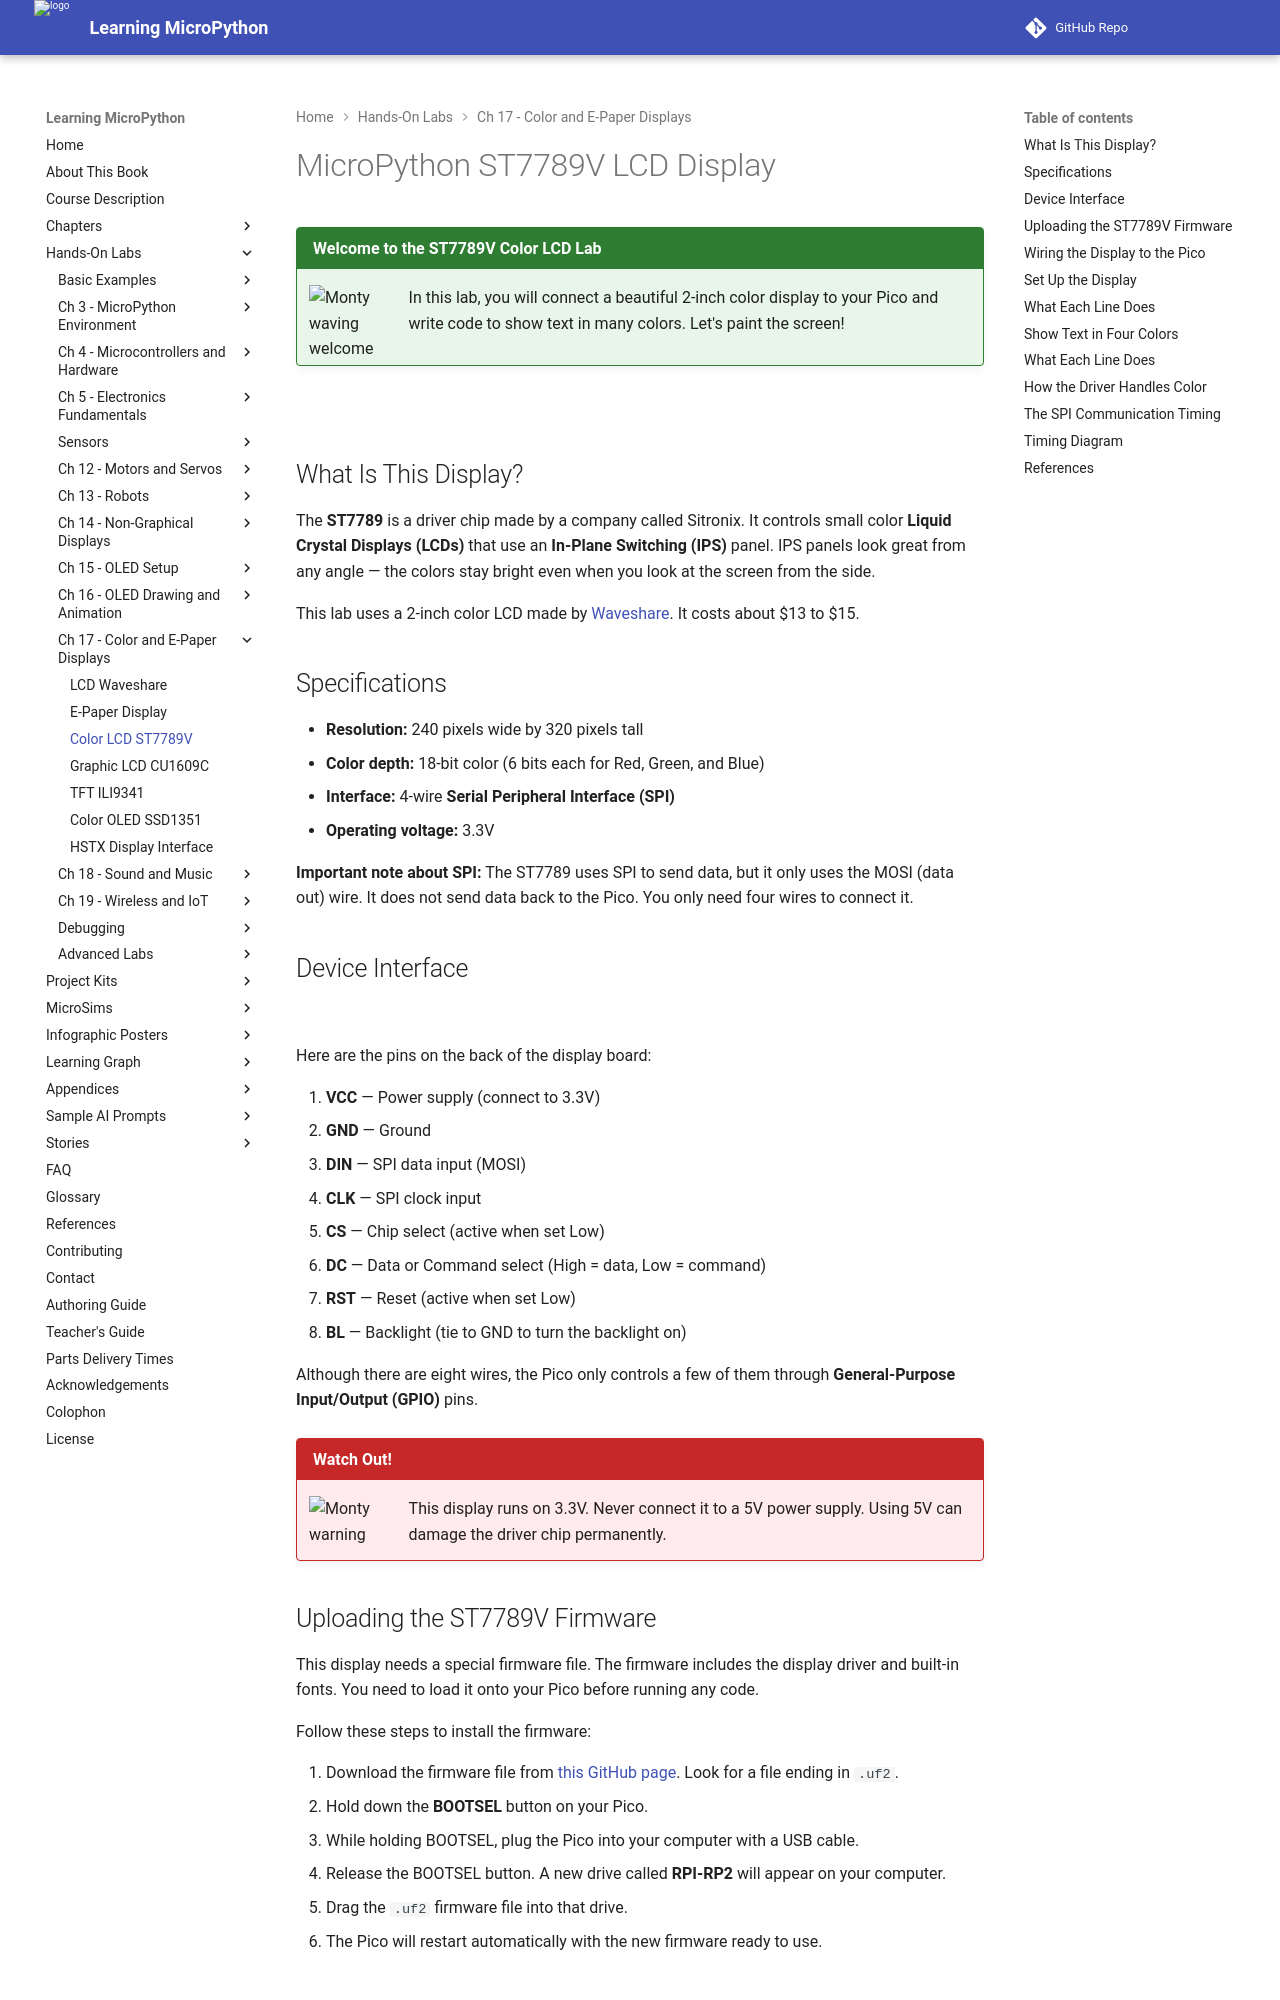

repository: dmccreary/learning-micropython · page: hands-on-labs/17-color-epaper-displays/14-lcd-st7789V/index.html · generator: mkdocs

# MicroPython ST7789V LCD Display

!!! mascot-welcome "Welcome to the ST7789V Color LCD Lab"
    ![Monty waving welcome](../../img/mascot/welcome.png){ class="mascot-admonition-img" }
    In this lab, you will connect a beautiful 2-inch color display to your Pico and write code to show text in many colors. Let's paint the screen!

![](../../img/st7789-lcd.png)

## What Is This Display?

The **ST7789** is a driver chip made by a company called Sitronix. It controls small color **Liquid Crystal Displays (LCDs)** that use an **In-Plane Switching (IPS)** panel. IPS panels look great from any angle — the colors stay bright even when you look at the screen from the side.

This lab uses a 2-inch color LCD made by [Waveshare](https://www.waveshare.com/2inch-lcd-module.htm). It costs about $13 to $15.

## Specifications

- **Resolution:** 240 pixels wide by 320 pixels tall
- **Color depth:** 18-bit color (6 bits each for Red, Green, and Blue)
- **Interface:** 4-wire **Serial Peripheral Interface (SPI)**
- **Operating voltage:** 3.3V

**Important note about SPI:** The ST7789 uses SPI to send data, but it only uses the MOSI (data out) wire. It does not send data back to the Pico. You only need four wires to connect it.

## Device Interface

![](../../img/st7789-lcd-back.png)

Here are the pins on the back of the display board:

1. **VCC** — Power supply (connect to 3.3V)
2. **GND** — Ground
3. **DIN** — SPI data input (MOSI)
4. **CLK** — SPI clock input
5. **CS** — Chip select (active when set Low)
6. **DC** — Data or Command select (High = data, Low = command)
7. **RST** — Reset (active when set Low)
8. **BL** — Backlight (tie to GND to turn the backlight on)

Although there are eight wires, the Pico only controls a few of them through **General-Purpose Input/Output (GPIO)** pins.

!!! mascot-warning "Watch Out!"
    ![Monty warning](../../img/mascot/warning.png){ class="mascot-admonition-img" }
    This display runs on 3.3V. Never connect it to a 5V power supply. Using 5V can damage the driver chip permanently.

## Uploading the ST7789V Firmware

This display needs a special firmware file. The firmware includes the display driver and built-in fonts. You need to load it onto your Pico before running any code.

Follow these steps to install the firmware:

1. Download the firmware file from [this GitHub page](https://github.com/russhughes/st7789_mpy/tree/master/firmware/RP2). Look for a file ending in `.uf2`.
2. Hold down the **BOOTSEL** button on your Pico.
3. While holding BOOTSEL, plug the Pico into your computer with a USB cable.
4. Release the BOOTSEL button. A new drive called **RPI-RP2** will appear on your computer.
5. Drag the `.uf2` firmware file into that drive.
6. The Pico will restart automatically with the new firmware ready to use.
